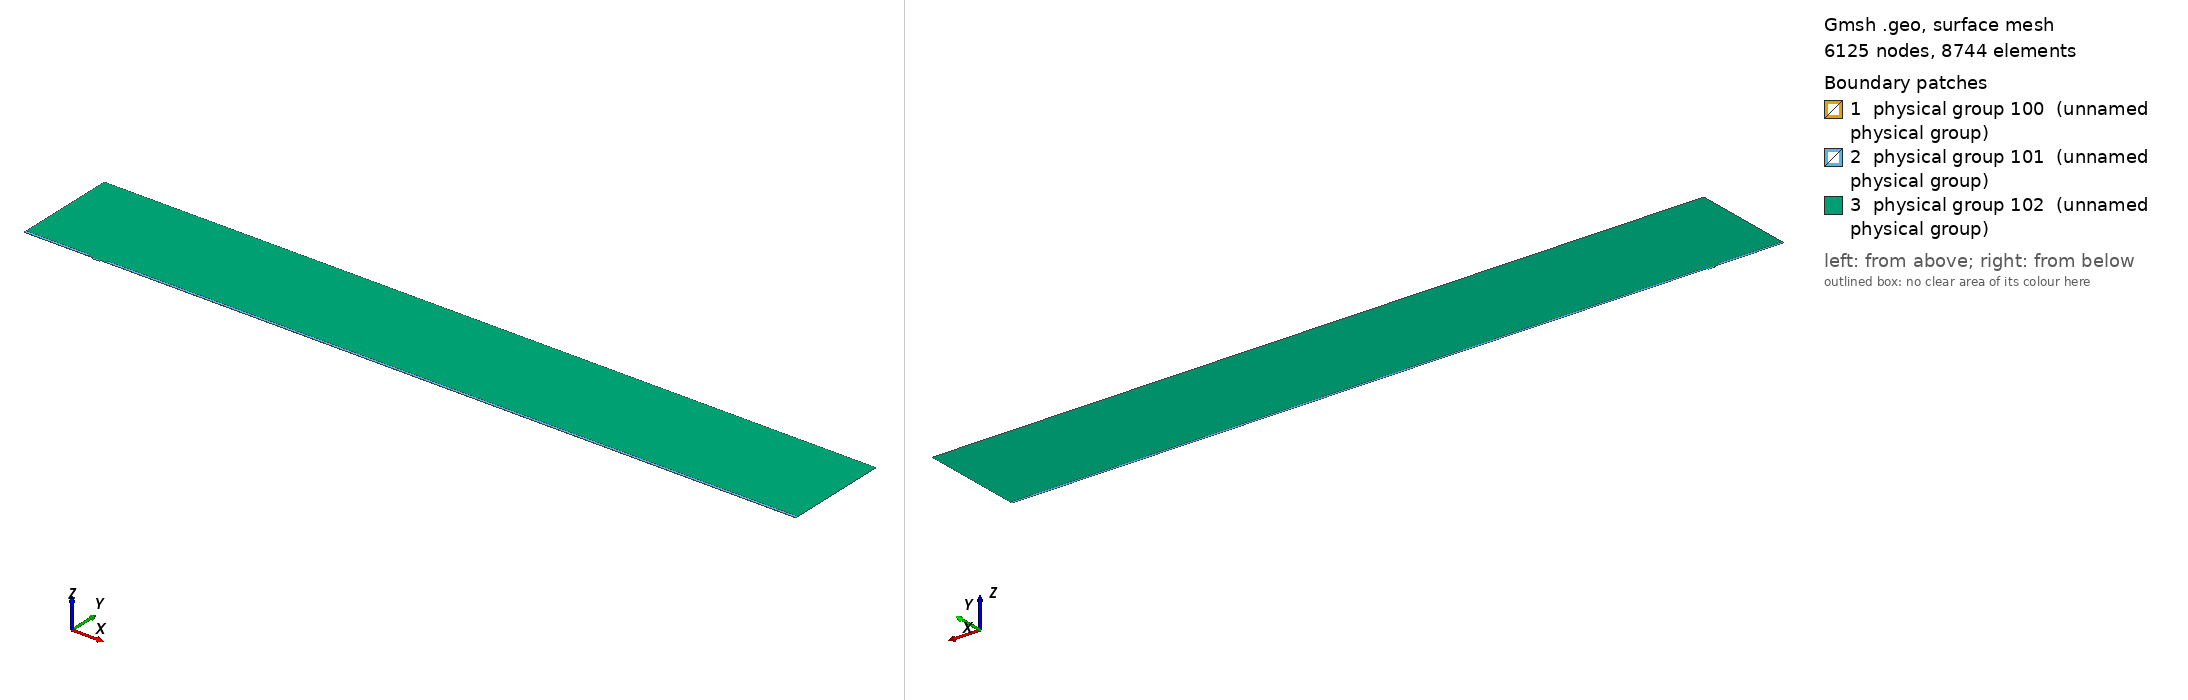

Gmsh geometry script, surface-meshed: 6125 nodes, 8744 surface elements. Boundary patches (legend numbers): 1 physical group 100 (unnamed physical group), 2 physical group 101 (unnamed physical group), 3 physical group 102 (unnamed physical group). Left view from above one corner, right view from below the opposite corner. Legend entries are the model's physical surfaces. The drawing asked Gmsh for element sizes between 1% and 20% of the model's largest extent; the script's own settings can give other sizes.

=== mesh.geo (drawn) ===
// Macro parameters
deltaStar = 1;
D = 2 * deltaStar; // depth of the gap 
W = 10 * deltaStar; // width of the gap
r = 8; // length of non-constant quads upstream and downstream of the gap
BL = 0.25 * deltaStar; // height of the second layer of quad elements
BL_upper = 3.5 * deltaStar; // height of the third layer of quad elements
x0 = 100 * deltaStar; // x distance from inflow to gap
lengthOutflow = 1000 * deltaStar; // length after the gap
x3 = W + lengthOutflow; // last point of the domain
height = 150 * deltaStar; // height of the triangular region
triagHeightRegion_inflow = height - BL - BL_upper; // height of the triangular region


// Micro parameters
dx = 0.05; // dx of square elements near the leading and trailing edge of the gap (most resolution-demanding points in the domain)
size_triag_v_top = 32; // size of the elements in the upper triangular region

// All the value below are between 0 and 1. =1  means the elements are all equal in size. Avoid using values very close to 1, because we dividing by log(p) in the formula.
p_in_v_right = 0.87; // densitiy concentration of elements inside the gap, vertically, near the right wall.
p_in_v_left = 0.8; // densitiy concentration of elements inside the gap, vertically, near the left wall.
p_in_h = 0.9; // densitiy concentration of elements inside the gap, horizontally. 

p_out_h = 0.5; // densitiy concentration of elements outside the gap, horizontally.
p_out_h_upper = 0.4; // densitiy concentration of elements outside the gap, horizontally on the upper layer of quads
p_out_v_inflow_dense = 0.8; // densitiy concentration of elements outside the gap, vertically, near the inflow and the gap
p_out_v_inflow_sparse = 0.99; // densitiy concentration of elements outside the gap, vertically, near the inflow and far from the gap
p_out_v_outflow_dense = 0.9; // densitiy concentration of elements outside the gap, vertically, near the outflow and the gap
p_out_v_outflow_sparse = 0.995; // densitiy concentration of elements outside the gap, vertically, near the outflow and far from the gap
p_triag_h_inflow = 0.8; // densitiy concentration of elements in the triangular region of the domain, horizontally.
p_triag_h_outflow = p_triag_h_inflow; // densitiy concentration of elements in the triangular region of the domain, horizontally.

enlarge_triag_inflow = 1.1; // heigher the value, larger the elements in the triangular region near the inflow
enlarge_triag_outflow = 1.1; // heigher the value, larger the elements in the triangular region near the outflow

// Automated parameters 
a_in_v_right = dx / (W / 2);
a_in_v_left = dx / (W / 2);
a_in_h = dx / (D / 2);
a_out_h = dx / BL;
a_out_v_inflow_dense = dx / r;
a_out_v_outflow_dense = dx / r;

// for the derivation of the formula, see file 20250123_gmshFormula.md in the docs folder
N_in_v_right = Ceil( Log (a_in_v_right / (1 - p_in_v_right + a_in_v_right * p_in_v_right)) / Log(p_in_v_right) );
N_in_v_left = Ceil( Log (a_in_v_left / (1 - p_in_v_left + a_in_v_left * p_in_v_left)) / Log(p_in_v_left) );
N_in_h = Ceil( Log (a_in_h / (1 - p_in_h + a_in_h * p_in_h)) / Log(p_in_h) );
N_out_h = Ceil( Log (a_out_h / (1 - p_out_h + a_out_h * p_out_h)) / Log(p_out_h) ) + 1; // + 1 is to correct the fact that the distance is too small to properly approximate the dx length
N_out_v_inflow_dense = Ceil( Log (a_out_v_inflow_dense / (1 - p_out_v_inflow_dense + a_out_v_inflow_dense * p_out_v_inflow_dense)) / Log(p_out_v_inflow_dense) );
N_out_v_outflow_dense = Ceil( Log (a_out_v_outflow_dense / (1 - p_out_v_outflow_dense + a_out_v_outflow_dense * p_out_v_outflow_dense)) / Log(p_out_v_outflow_dense) );

p_for_a_out_v_inflow_sparse_computation = p_out_v_inflow_dense;
p_for_a_out_v_outflow_sparse_computation = (p_out_v_outflow_dense + p_out_v_outflow_dense) / 2;
a_out_v_inflow_sparse = r / (x0 - r) * (1 - p_for_a_out_v_inflow_sparse_computation) / (1 - p_for_a_out_v_inflow_sparse_computation^(N_out_v_inflow_dense + 1));
a_out_v_outflow_sparse = r / (lengthOutflow - r) * (1 - p_for_a_out_v_outflow_sparse_computation) / (1 - p_for_a_out_v_outflow_sparse_computation^(N_out_v_outflow_dense + 1));

N_out_v_inflow_sparse = Ceil( Log(a_out_v_inflow_sparse / (1 - p_out_v_inflow_sparse + a_out_v_inflow_sparse * p_out_v_inflow_sparse)) / Log(p_out_v_inflow_sparse) );
N_out_v_outflow_sparse = Ceil( Log(a_out_v_outflow_sparse / (1 - p_out_v_outflow_sparse + a_out_v_outflow_sparse * p_out_v_outflow_sparse)) / Log(p_out_v_outflow_sparse) );


// second layer of quads
a_out_h_upper = (BL) / (BL_upper) * (1 - p_out_h) / (1 - p_out_h^(N_out_h + 1));
N_out_h_upper = Ceil( Log(a_out_h_upper / (1 - p_out_h_upper + a_out_h_upper * p_out_h_upper)) / Log(p_out_h_upper) );

// ---------------------------
// for triangular region
// ---------------------------
a_triag_h_inflow = (BL_upper) / (triagHeightRegion_inflow) * (1 - p_out_h_upper) / (1 - p_out_h_upper^(N_out_h_upper + 1));
a_triag_h_outflow = a_triag_h_inflow;
N_triag_v_top = Ceil( (x3 + x0) / size_triag_v_top ); // we assume p_triag_v = 1, otherwise the formula is different
N_triag_h_inflow = Ceil( Log(a_triag_h_inflow / (1 - p_triag_h_inflow + a_triag_h_inflow * p_triag_h_inflow)) / Log(p_triag_h_inflow) );
N_triag_h_outflow = Ceil( Log(a_triag_h_outflow / (1 - p_triag_h_outflow + a_triag_h_outflow * p_triag_h_outflow)) / Log(p_triag_h_outflow) );
N_triag_h_inflow = Ceil( N_triag_h_inflow / enlarge_triag_inflow );
N_triag_h_outflow = Ceil( N_triag_h_outflow / enlarge_triag_outflow );

Point(1) = {-x0, 0, 0};
Point(2) = {0,0,0};
Point(3) = {0,-D,0};
Point(4) = {W,-D,0};
Point(5) = {W,0,0};
Point(6) = {x3,0,0};
Point(8) = {x3,height,0};
Point(7) = {x3,BL,0};
Point(9) = {-x0,height,0};
Point(10) = {-x0,BL,0};
Point(11) = {0,BL,0};
Point(12) = {W,BL,0};
Point(13) = {W/2,0,0};
Point(14) = {W/2,BL,0};
Point(15) = {0,-D/2,0};
Point(16) = {W/2,-D,0};
Point(17) = {W,-D/2,0};
Point(18) = {-r,0,0};
Point(19) = {-r,BL,0};
Point(20) = {W + r,0,0};
Point(21) = {W + r,BL,0};
Point(22) = {-x0,BL+BL_upper,0};
Point(23) = {-r,BL+BL_upper,0};
Point(24) = {W + r,BL+BL_upper,0};
Point(25) = {x3,BL+BL_upper,0};

Line(1) = {1,18};
Line(2) = {2,15};
Line(3) = {3,16};
Line(4) = {4,17};
Line(5) = {5,20};
Line(6) = {6,7};
Line(7) = {7,25};
Line(8) = {8,9};
Line(9) = {9,22};
Line(10) = {10,19};
Line(11) = {10,1};
Line(12) = {11,14};
Line(13) = {12,21};
Line(14) = {2,13};
Line(15) = {15,3};
Line(16) = {16,4};
Line(17) = {17,5};
Line(18) = {13,5};
Line(19) = {14,12};
Line(20) = {18,2};
Line(21) = {20,6};
Line(22) = {21,7};
Line(23) = {19,11};
Line(24) = {22,10};
Line(25) = {25,8};
Line(26) = {25,24};
Line(27) = {22,23};
Line(28) = {23,19};
Line(29) = {24,21};

// outer quads
Curve Loop(1) = {5, 21, 6, -22, -13, -19, -12, -23, -10, 11, 1, 20, 14, 18};
Plane Surface(1) = {1};

// inside gap
Curve Loop(2) = {2, 15, 3, 16, 4, 17, -18, -14};
Plane Surface(2) = {2};

// triangular region
Curve Loop(3) = {23, 12, 19, 13, -29, -26, 25, 8, 9, 27, 28};
Plane Surface(3) = {3};

// 3rd layer of quads
Curve Loop(4) = {-24, 27, 28,-10};
Curve Loop(5) = {-29, -26, -7, -22};

Plane Surface(4) = {4};
Plane Surface(5) = {5};


// This defines the surfaces that will be meshed with quad elements
Transfinite Surface {1} = {1, 6, 7, 10};
Transfinite Surface {2} = {3, 4, 5, 2}; // number '2' must match the number '2' of plane surface
Transfinite Surface {4} = {19, 23, 22, 10};
Transfinite Surface {5} = {7, 25, 24, 21};

Transfinite Curve {18, 16, 19} = N_in_v_right Using Progression p_in_v_right;
Transfinite Curve {-14, -3, -12} = N_in_v_left Using Progression p_in_v_left;
Transfinite Curve {-2, 15, 17, -4} = N_in_h Using Progression p_in_h;

Transfinite Curve {11, -6} = N_out_h Using Progression p_out_h;
Transfinite Curve {24, 28, 29, -7} = N_out_h_upper Using Progression p_out_h_upper;
Transfinite Curve {10, 1, 27} = N_out_v_inflow_sparse Using Progression p_out_v_inflow_sparse;
Transfinite Curve {20, 23} = N_out_v_inflow_dense Using Progression p_out_v_inflow_dense;
Transfinite Curve {-21, -22, 26} = N_out_v_outflow_sparse Using Progression p_out_v_outflow_sparse;
Transfinite Curve {-5, -13} = N_out_v_outflow_dense Using Progression p_out_v_outflow_dense;

Recombine Surface {1, 2, 4, 5};

// for triangluar region
Transfinite Curve {8} = N_triag_v_top Using Progression 1;
Transfinite Curve {-25} = N_triag_h_outflow Using Progression p_triag_h_outflow;
Transfinite Curve {9} = N_triag_h_inflow Using Progression p_triag_h_inflow;


// defining boundary
Physical Curve(1) = {9,24,11}; // inlet
Physical Curve(2) = {7,25,6}; // outlet
Physical Curve(3) = {8}; // top
Physical Curve(4) = {1, 20, 2, 15, 3, 16, 4, 17, 5, 21}; // wall


Physical Surface(100) = {1};
Physical Surface(101) = {2, 4, 5};
Physical Surface(102) = {3};
